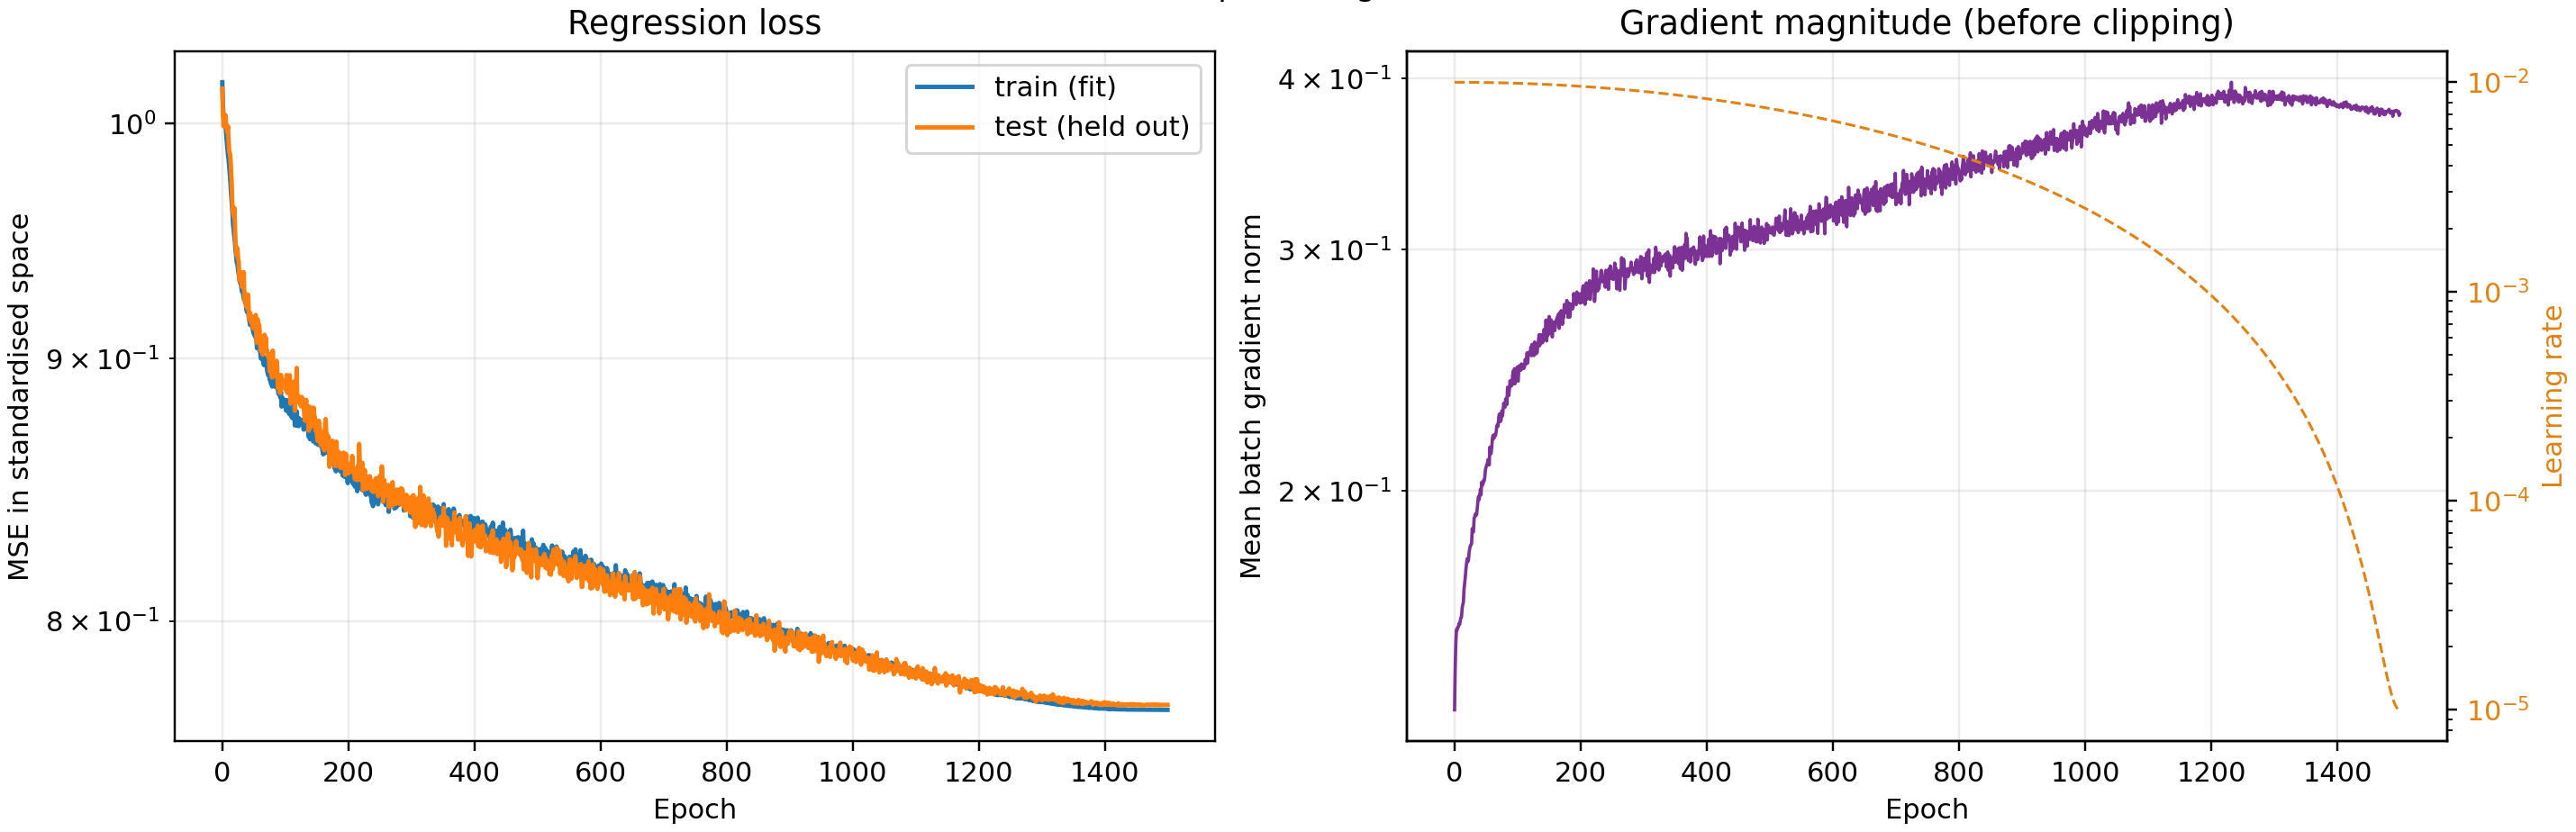

The table this chart was drawn from, first rows:
epoch, train_loss, test_loss, learning_rate, grad_norm
0.000000e+00, 1.018511e+00, 1.015601e+00, 9.999989e-03, 1.382961e-01
1.000000e+00, 1.008264e+00, 1.004937e+00, 9.999956e-03, 1.483284e-01
2.000000e+00, 1.001982e+00, 9.986384e-01, 9.999901e-03, 1.547597e-01
3.000000e+00, 1.002518e+00, 1.003934e+00, 9.999825e-03, 1.582855e-01
4.000000e+00, 9.993793e-01, 1.000651e+00, 9.999726e-03, 1.581294e-01
5.000000e+00, 9.999223e-01, 1.003580e+00, 9.999606e-03, 1.588722e-01
6.000000e+00, 9.957533e-01, 9.997914e-01, 9.999463e-03, 1.589866e-01
7.000000e+00, 9.920431e-01, 9.979666e-01, 9.999299e-03, 1.598884e-01
8.000000e+00, 9.892082e-01, 9.959077e-01, 9.999113e-03, 1.596620e-01
9.000000e+00, 9.858168e-01, 9.986854e-01, 9.998905e-03, 1.605533e-01
1.000000e+01, 9.837435e-01, 9.918976e-01, 9.998674e-03, 1.615112e-01
1.100000e+01, 9.804712e-01, 9.872209e-01, 9.998423e-03, 1.616580e-01
1.200000e+01, 9.771089e-01, 9.866382e-01, 9.998149e-03, 1.641007e-01
1.300000e+01, 9.731131e-01, 9.842762e-01, 9.997853e-03, 1.650931e-01
1.400000e+01, 9.684985e-01, 9.785752e-01, 9.997535e-03, 1.657454e-01
1.500000e+01, 9.648921e-01, 9.725117e-01, 9.997196e-03, 1.693593e-01
1.600000e+01, 9.611138e-01, 9.635797e-01, 9.996834e-03, 1.710730e-01
1.700000e+01, 9.557309e-01, 9.607182e-01, 9.996451e-03, 1.729175e-01
1.800000e+01, 9.532340e-01, 9.590797e-01, 9.996046e-03, 1.751623e-01
1.900000e+01, 9.507794e-01, 9.627564e-01, 9.995619e-03, 1.769520e-01
2.000000e+01, 9.482229e-01, 9.557644e-01, 9.995170e-03, 1.783346e-01
2.100000e+01, 9.448101e-01, 9.477071e-01, 9.994699e-03, 1.774571e-01
2.200000e+01, 9.421570e-01, 9.454848e-01, 9.994206e-03, 1.778566e-01
2.300000e+01, 9.393045e-01, 9.423040e-01, 9.993691e-03, 1.801896e-01
2.400000e+01, 9.390668e-01, 9.454260e-01, 9.993155e-03, 1.814146e-01
2.500000e+01, 9.361442e-01, 9.409572e-01, 9.992596e-03, 1.823015e-01
2.600000e+01, 9.347541e-01, 9.399328e-01, 9.992016e-03, 1.824914e-01
2.700000e+01, 9.325243e-01, 9.318505e-01, 9.991414e-03, 1.830344e-01
2.800000e+01, 9.312034e-01, 9.322324e-01, 9.990789e-03, 1.875551e-01
2.900000e+01, 9.310098e-01, 9.325424e-01, 9.990144e-03, 1.864022e-01
3.000000e+01, 9.294148e-01, 9.334533e-01, 9.989476e-03, 1.866398e-01
3.100000e+01, 9.274291e-01, 9.293228e-01, 9.988786e-03, 1.909664e-01
3.200000e+01, 9.301219e-01, 9.353204e-01, 9.988074e-03, 1.913107e-01
3.300000e+01, 9.261411e-01, 9.294854e-01, 9.987341e-03, 1.922882e-01
3.400000e+01, 9.242561e-01, 9.353487e-01, 9.986586e-03, 1.918644e-01
3.500000e+01, 9.239289e-01, 9.236460e-01, 9.985809e-03, 1.920227e-01
3.600000e+01, 9.229439e-01, 9.266731e-01, 9.985010e-03, 1.940923e-01
3.700000e+01, 9.236665e-01, 9.258316e-01, 9.984189e-03, 1.965320e-01
3.800000e+01, 9.201278e-01, 9.211501e-01, 9.983346e-03, 1.980207e-01
3.900000e+01, 9.189181e-01, 9.205840e-01, 9.982482e-03, 1.969414e-01
4.000000e+01, 9.186960e-01, 9.205706e-01, 9.981596e-03, 1.984511e-01
4.100000e+01, 9.196716e-01, 9.260290e-01, 9.980687e-03, 2.003960e-01
4.200000e+01, 9.166574e-01, 9.178200e-01, 9.979757e-03, 1.986207e-01
4.300000e+01, 9.152632e-01, 9.158016e-01, 9.978806e-03, 2.028303e-01
4.400000e+01, 9.135840e-01, 9.184922e-01, 9.977832e-03, 2.017871e-01
4.500000e+01, 9.156023e-01, 9.165836e-01, 9.976837e-03, 2.021135e-01
4.600000e+01, 9.144920e-01, 9.142828e-01, 9.975819e-03, 2.034806e-01
4.700000e+01, 9.131030e-01, 9.169123e-01, 9.974780e-03, 2.032730e-01
4.800000e+01, 9.121374e-01, 9.133333e-01, 9.973719e-03, 2.047991e-01
4.900000e+01, 9.106899e-01, 9.121820e-01, 9.972637e-03, 2.072277e-01
5.000000e+01, 9.099383e-01, 9.120640e-01, 9.971532e-03, 2.080578e-01
5.100000e+01, 9.114822e-01, 9.149804e-01, 9.970406e-03, 2.088541e-01
5.200000e+01, 9.087274e-01, 9.167784e-01, 9.969258e-03, 2.090824e-01
5.300000e+01, 9.118591e-01, 9.176204e-01, 9.968088e-03, 2.107134e-01
5.400000e+01, 9.075786e-01, 9.086237e-01, 9.966897e-03, 2.101875e-01
5.500000e+01, 9.040568e-01, 9.061959e-01, 9.965684e-03, 2.088271e-01
5.600000e+01, 9.075915e-01, 9.158405e-01, 9.964449e-03, 2.151638e-01
5.700000e+01, 9.048206e-01, 9.075509e-01, 9.963192e-03, 2.127523e-01
5.800000e+01, 9.074040e-01, 9.138111e-01, 9.961913e-03, 2.129100e-01
5.900000e+01, 9.033396e-01, 9.122381e-01, 9.960613e-03, 2.152061e-01
... 1,440 more rows
